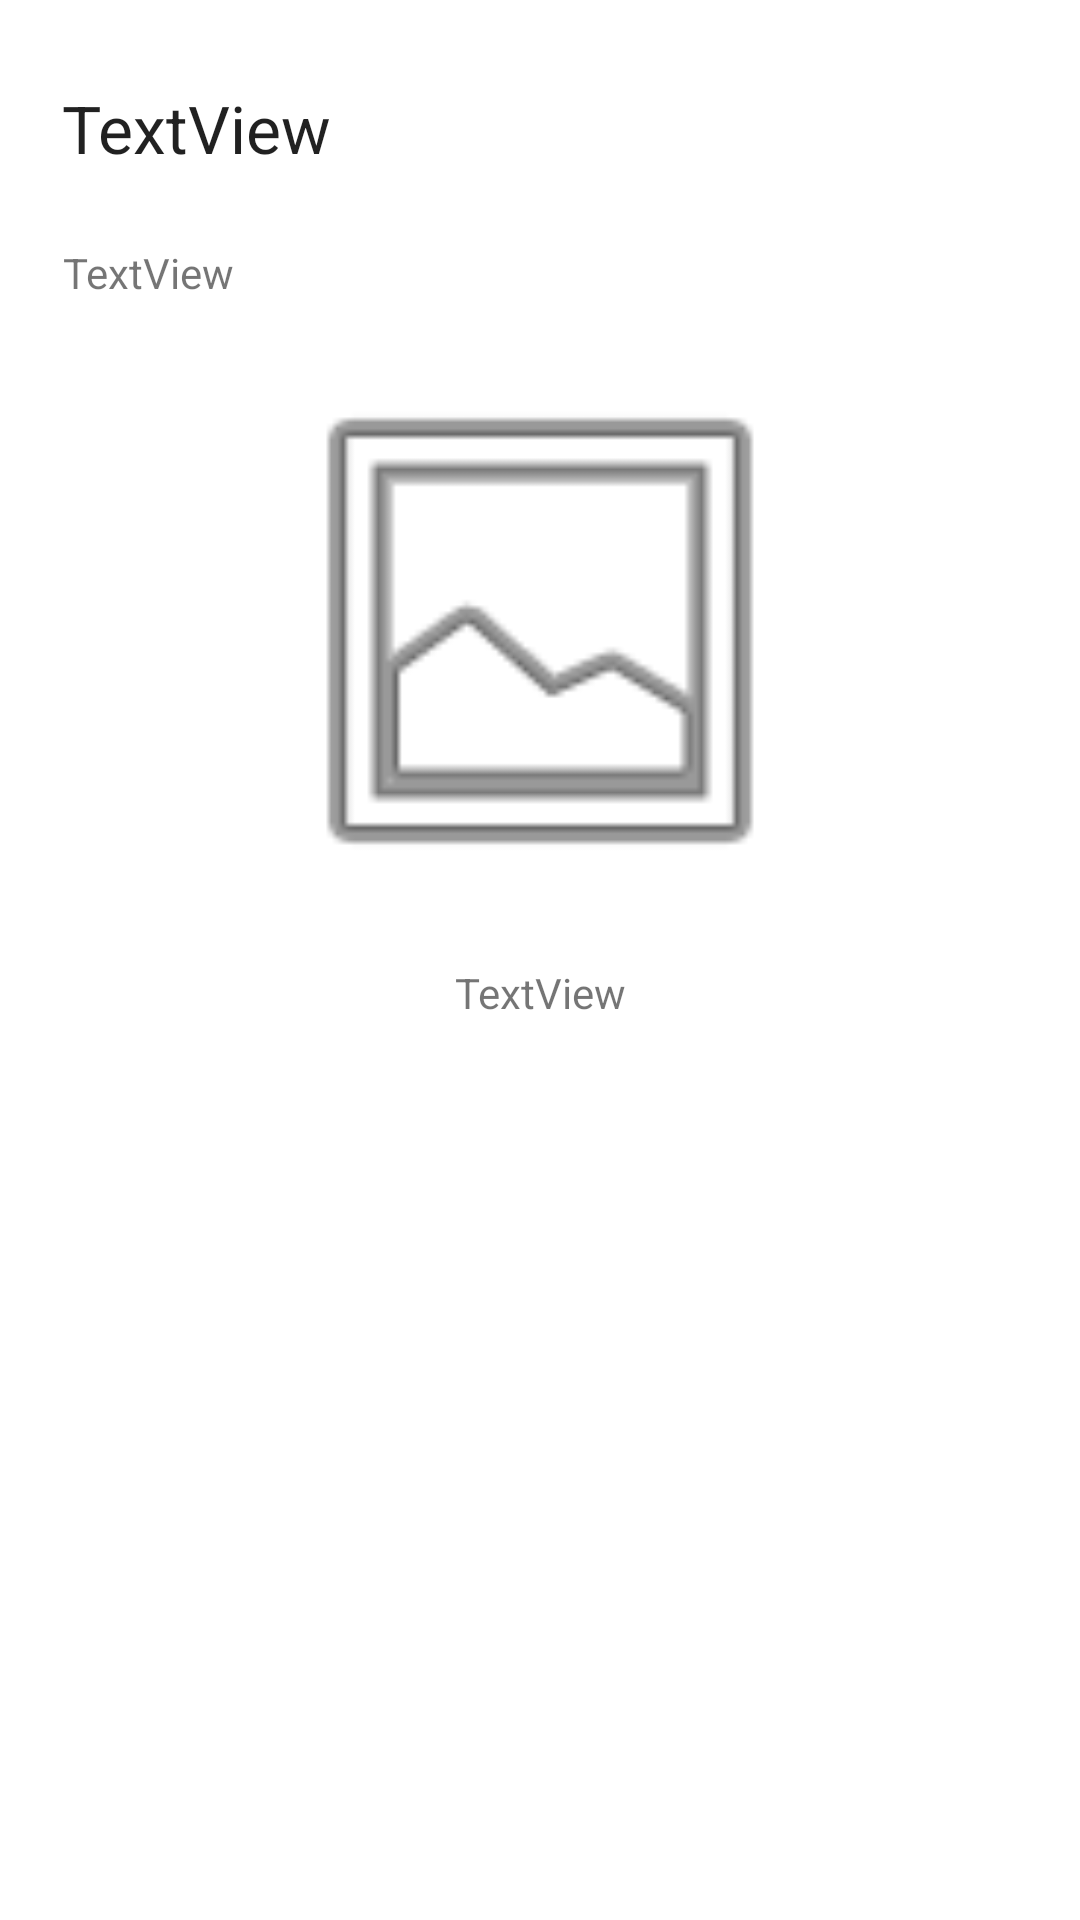

Produce the Android XML layout that renders to this screen, including the resource entries it uses.
<!-- AndroidManifest.xml: application theme Theme.ProyectoGameverse -->
<!-- res/layout/activity_editar.xml -->
<?xml version="1.0" encoding="utf-8"?>
<androidx.constraintlayout.widget.ConstraintLayout xmlns:android="http://schemas.android.com/apk/res/android"
    xmlns:app="http://schemas.android.com/apk/res-auto"
    xmlns:tools="http://schemas.android.com/tools"
    android:layout_width="match_parent"
    android:layout_height="match_parent"
    android:padding="8dp"
    tools:context=".EditarActivity">

    <TextView
        android:id="@+id/tvDescripcion"
        android:layout_width="wrap_content"
        android:layout_height="wrap_content"
        android:layout_marginTop="24dp"
        android:text="TextView"
        android:textAlignment="inherit"
        app:layout_constraintEnd_toEndOf="parent"
        app:layout_constraintHorizontal_bias="0.045"
        app:layout_constraintStart_toStartOf="parent"
        app:layout_constraintTop_toBottomOf="@+id/tvPublicacion" />

    <TextView
        android:id="@+id/tvPublicacion"
        android:layout_width="wrap_content"
        android:layout_height="wrap_content"
        android:layout_marginTop="20dp"
        android:text="TextView"
        android:textAppearance="@style/TextAppearance.AppCompat.Large"
        app:layout_constraintEnd_toEndOf="parent"
        app:layout_constraintHorizontal_bias="0.05"
        app:layout_constraintStart_toStartOf="parent"
        app:layout_constraintTop_toTopOf="parent" />

    <TextView
        android:id="@+id/tvFecha"
        android:layout_width="wrap_content"
        android:layout_height="wrap_content"
        android:layout_marginTop="17dp"
        android:text="TextView"
        android:textAlignment="center"
        app:layout_constraintEnd_toEndOf="parent"
        app:layout_constraintHorizontal_bias="0.5"
        app:layout_constraintStart_toStartOf="parent"
        app:layout_constraintTop_toBottomOf="@+id/ivImagen" />

    <ImageView
        android:id="@+id/ivImagen"
        android:layout_width="188dp"
        android:layout_height="188dp"
        android:layout_marginTop="16dp"
        android:textAlignment="center"
        app:layout_constraintEnd_toEndOf="parent"
        app:layout_constraintHorizontal_bias="0.5"
        app:layout_constraintStart_toStartOf="parent"
        app:layout_constraintTop_toBottomOf="@+id/tvDescripcion"
        app:srcCompat="@android:drawable/ic_menu_gallery" />

</androidx.constraintlayout.widget.ConstraintLayout>
<!-- resources referenced by this layout -->
<resources>
  <style name="Theme.ProyectoGameverse" parent="Theme.MaterialComponents.DayNight.DarkActionBar">
          
          <item name="colorPrimary">@color/black</item>
          <item name="colorPrimaryVariant">@color/black</item>
          <item name="colorOnPrimary">@color/white</item>
          
          <item name="colorSecondary">@color/teal_200</item>
          <item name="colorSecondaryVariant">@color/teal_700</item>
          <item name="colorOnSecondary">@color/black</item>
          
          <item name="android:statusBarColor" tools:targetApi="l">?attr/colorPrimaryVariant</item>
          
      </style>
  <color name="black">#FF000000</color>
  <color name="white">#FFFFFFFF</color>
  <color name="teal_200">#FF03DAC5</color>
  <color name="teal_700">#FF018786</color>
</resources>
